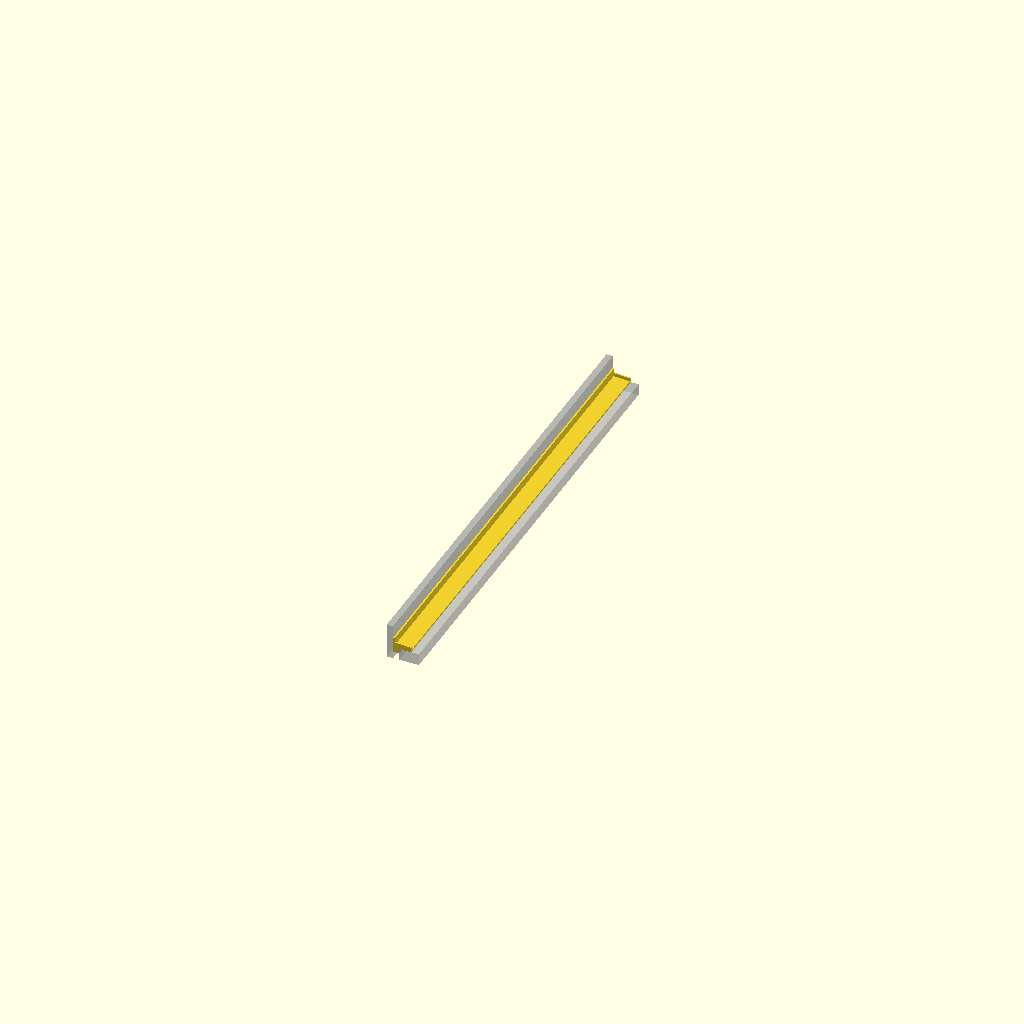
Cell 1: the model at its default parameters.
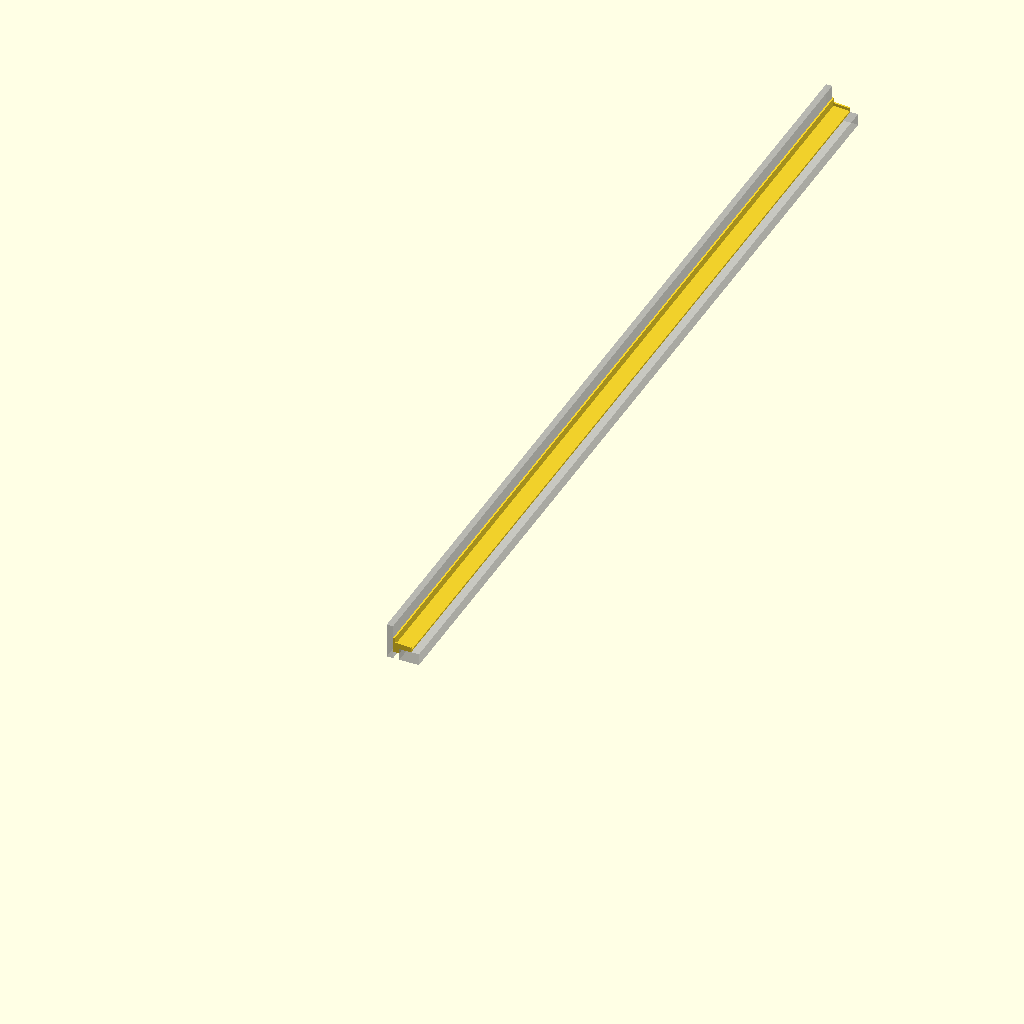
Cell 2: length = 1200 (everything else at default).
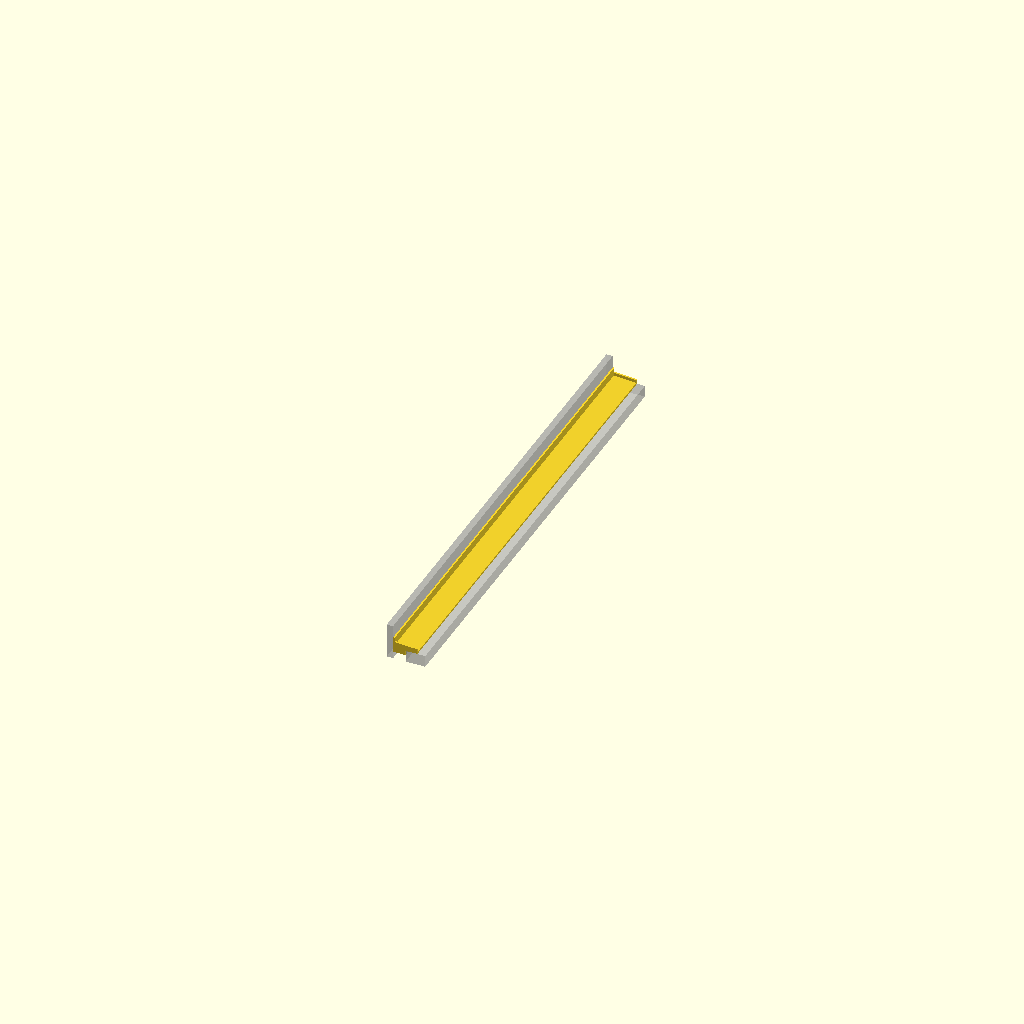
Cell 3 — gap_left set to 16, the other parameters unchanged.
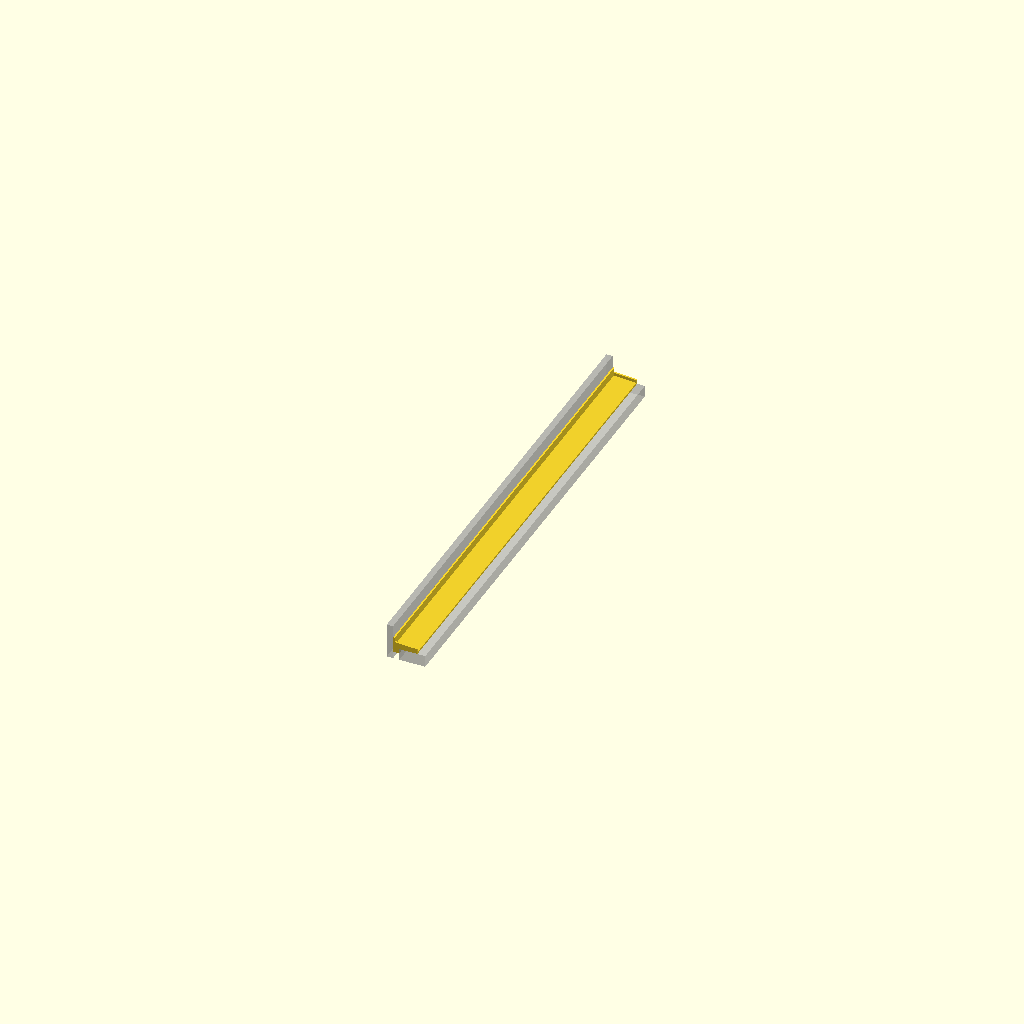
Cell 4 — gap_right set to 16, the other parameters unchanged.
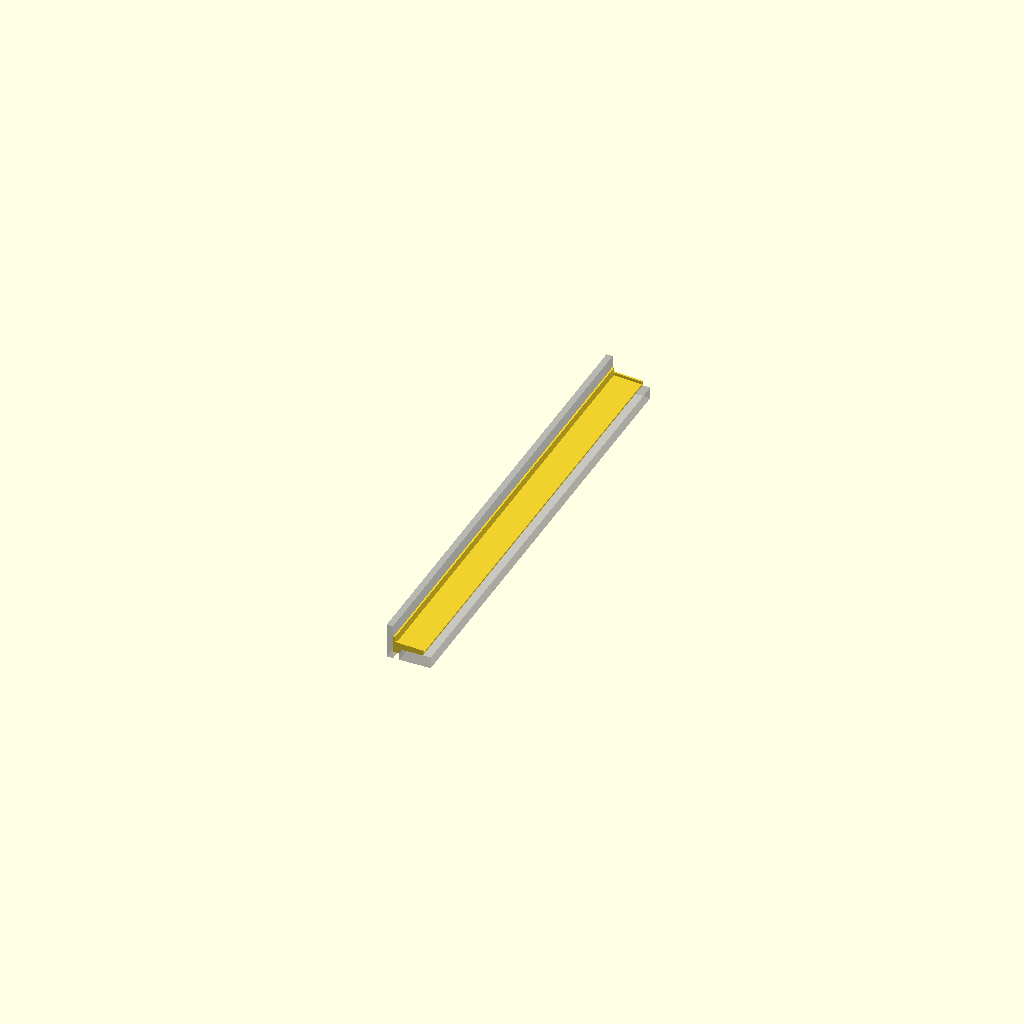
Cell 5 — rim_overlap set to 30, the other parameters unchanged.
One fixed orthographic camera (rotation 55°, 0°, 25°; colour scheme Cornfield) for every cell.
Source of the model, projects/sink-gap-cover/model.scad:
// Sink-to-wall gap cover: a strip that sits on the back rim of the sink,
// keys into the gap with a tab, rises against the wall with an upstand, and
// slopes so splashes drain back into the sink instead of down the gap.
//
// Installed frame: x = from the wall toward the sink (wall face at x=0),
// y = along the wall, z = up with z=0 at the top of the sink rim.
use <../../lib/makeit.scad>

/* [Measured] */
length = 600;          // PLACEHOLDER: along the wall, edge to edge of the sink rim
gap_left = 8;          // PLACEHOLDER: wall to rim edge at y=0
gap_right = 8;         // PLACEHOLDER: wall to rim edge at y=length
rim_overlap = 15;      // how far onto the rim the cover reaches (keep < flat part of rim)

/* [Design] */
thickness = 2.4;       // plate thickness at the sink edge (thinnest point)
slope_deg = 4;         // fall toward the sink
upstand_height = 10;   // lip against the wall, above the sloped top
upstand_thickness = 2;
tab_depth = 6;         // how far the locating tab drops into the gap
end_dams = true;       // short walls at both ends so water can't run off sideways
dam_height = 4;        // above the sloped top
dam_thickness = 2;

/* [Print] */
clearance = 0.3;       // per side: off the wall and inside the gap
test_slice = 0;        // >0: only the first N mm from the y=0 end
segments = 1;          // split along y when longer than the bed
segment = -1;          // which piece to export, -1 = all
orient = "installed";  // "print" lays it on its wall-side face: no supports

gap_max = max(gap_left, gap_right);
x0 = clearance;                      // back (wall-side) face
x1 = gap_max + rim_overlap;          // front edge over the sink
fall = tan(slope_deg);
function top_z(x) = thickness + (x1 - x) * fall;

assert(min(gap_left, gap_right) - 2 * clearance >= 1,
       "gap too narrow for a tab: lower clearance or set tab_depth = 0");

// Constant cross-section (x, z), extruded along y.
module extrude_y(len) {
    translate([0, len, 0]) rotate([90, 0, 0]) linear_extrude(len) children();
}

module body() {
    xu = x0 + upstand_thickness;
    extrude_y(length) polygon([
        [x0, 0], [x1, 0], [x1, thickness],
        [xu, top_z(xu)], [xu, top_z(x0) + upstand_height], [x0, top_z(x0) + upstand_height],
    ]);
}

module tab() {
    if (tab_depth > 0) hull() {
        translate([x0, 0, -tab_depth]) cube([gap_left - 2 * clearance, 0.01, tab_depth + thickness / 2]);
        translate([x0, length - 0.01, -tab_depth]) cube([gap_right - 2 * clearance, 0.01, tab_depth + thickness / 2]);
    }
}

module dam_profile() {
    polygon([[x0, 0], [x1, 0], [x1, top_z(x1) + dam_height], [x0, top_z(x0) + dam_height]]);
}

module dams() {
    if (end_dams) {
        extrude_y(dam_thickness) dam_profile();
        translate([0, length - dam_thickness, 0]) extrude_y(dam_thickness) dam_profile();
    }
}

module part() { union() { body(); tab(); dams(); } }

// Wall and sink rim, for previews only.
module context() {
    translate([-8, 0, -15]) cube([8, length, 45]);                    // wall
    translate([gap_left, 0, -15]) cube([x1 - gap_left + 10, length, 15]); // rim, simplified
}

if (orient == "print") {
    // Wall-side face down: every layer is a subset of the one below it.
    translate([0, 0, -x0]) rotate([0, -90, 0])
        print_cut(length, test_slice, segments, segment) part();
} else {
    %print_cut(length, test_slice, segments, segment) context();
    print_cut(length, test_slice, segments, segment) part();
}
Parameter table extracted from the source (name, type, default, range or options):
length: number, default 600
gap_left: number, default 8
gap_right: number, default 8
rim_overlap: number, default 15
thickness: number, default 2.4
slope_deg: number, default 4
upstand_height: number, default 10
upstand_thickness: number, default 2
tab_depth: number, default 6
end_dams: bool, default true
dam_height: number, default 4
dam_thickness: number, default 2
clearance: number, default 0.3
test_slice: number, default 0
segments: number, default 1
segment: number, default -1
orient: string, default "installed"
